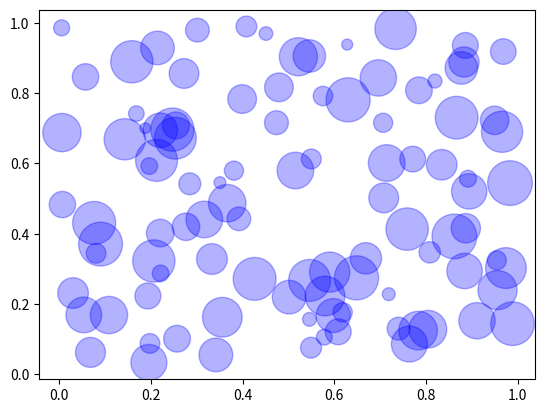

Write the Python code that produced this figure.
import matplotlib.pyplot as plt
import numpy as np

X, Y = np.random.rand(100), np.random.rand(100)
V = np.random.rand(100) * 1000 + 50
plt.scatter(X, Y, s = V, c = "b", alpha = 0.3, linewidths = 1, edgecolor = "b")
plt.show()
